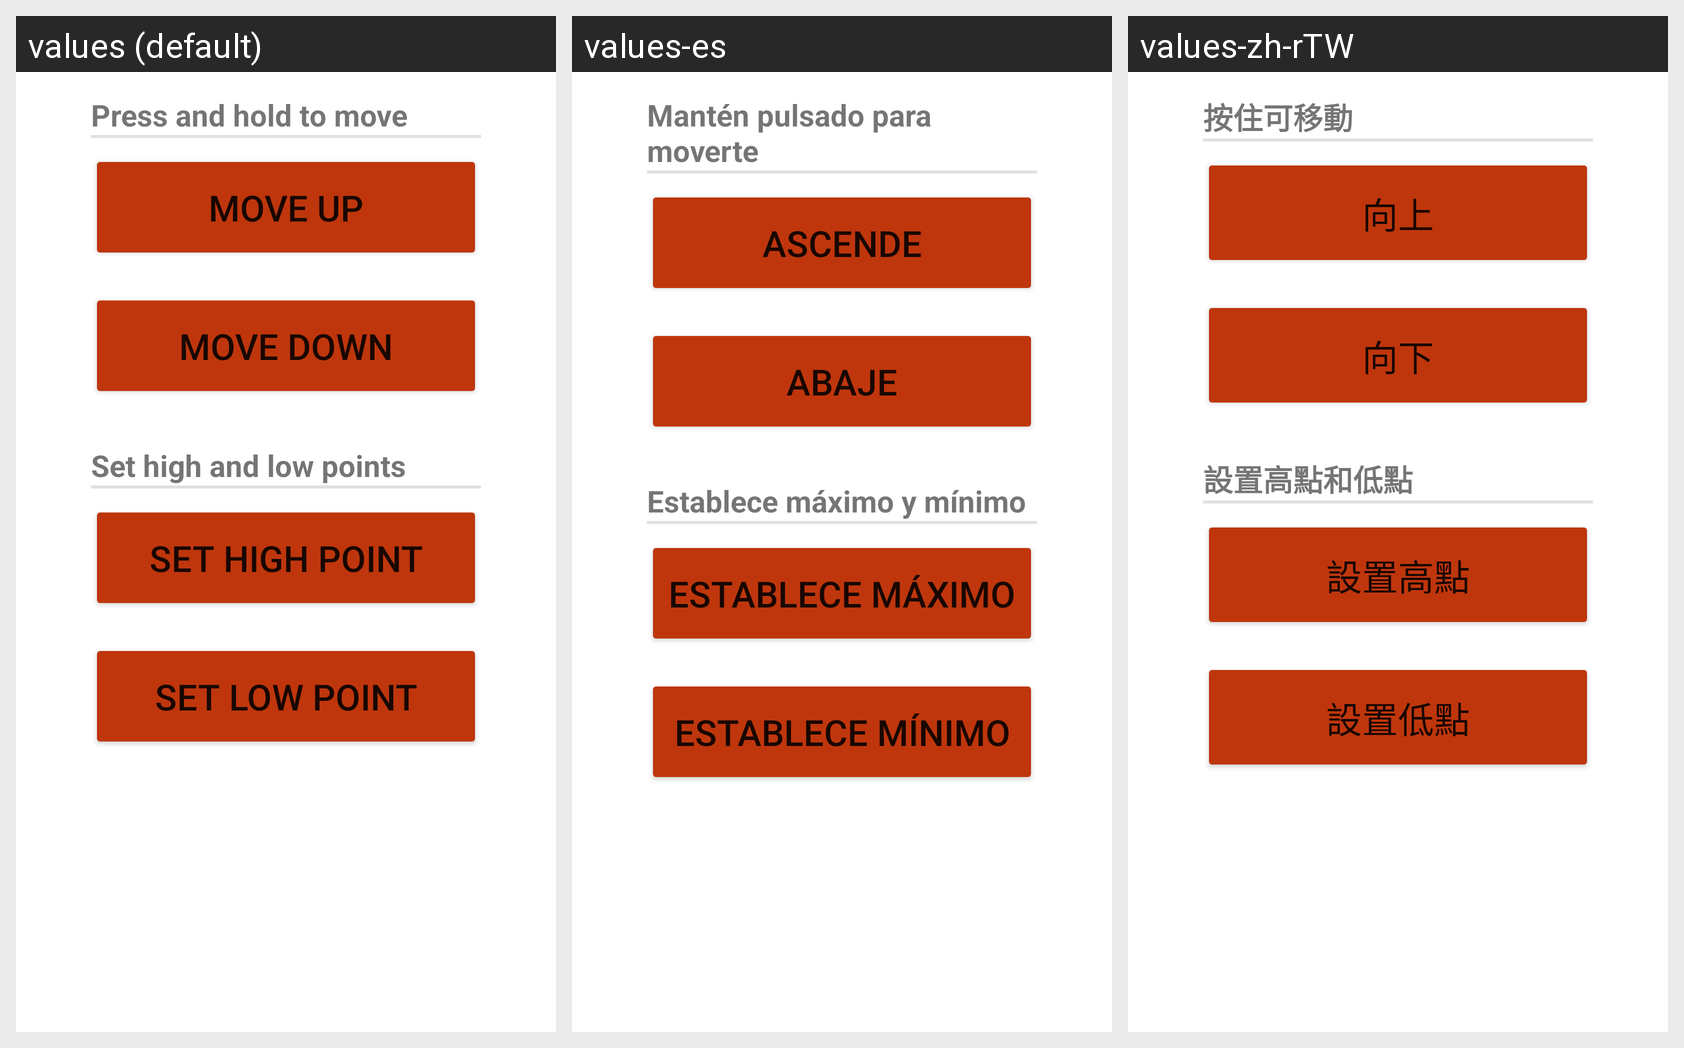

Here is an Android app screen in its default locale and in the app's own translations. Write out the translated-string differences for the strings that appear on this screen.
Android screen res/layout/fragment_calibration.xml rendered under 3 locales, left to right: values (default), values-es, values-zh-rTW. Device: Nexus 5 (rendered at 1080×1920; each locale shown at half size, 540×960, under a caption strip naming it); theme Theme.HelioApp.
Other locales in the repository, not shown: values-fr, values-nl, values-zh-rCN.
Strings drawn on this screen, with the default value and each locale's value (text and hints the layout hard-codes, and strings that could not be matched under every locale, appear in the picture but are not listed):

press_and_hold_to_move_instructions
  values: Press and hold to move
  values-es: Mantén pulsado para moverte
  values-zh-rTW: 按住可移動

move_up
  values: Move Up
  values-es: Ascende
  values-zh-rTW: 向上

move_down
  values: Move Down
  values-es: Abaje
  values-zh-rTW: 向下

set_high_and_low_points_instructions
  values: Set high and low points
  values-es: Establece máximo y mínimo
  values-zh-rTW: 設置高點和低點

set_high_point
  values: Set High Point
  values-es: Establece máximo
  values-zh-rTW: 設置高點

set_low_point
  values: Set Low Point
  values-es: Establece mínimo
  values-zh-rTW: 設置低點
